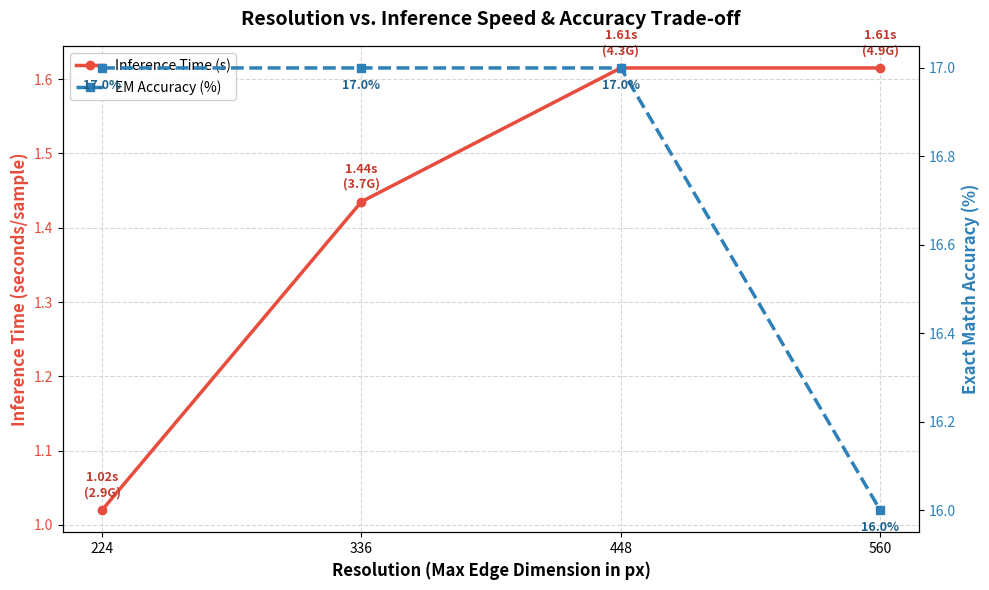

This chart was generated by the following Python code: (Note: this script raises an exception after producing the figure.)
import os
import matplotlib.pyplot as plt

# =========================================================================
# [실험 결과 입력] 팀원에게 공유받은 데이터를 여기에 적어주세요.
# =========================================================================
resolutions = [224, 336, 448, 560] # 장축 최대 크기 (target_dim)

# 실제 실험 결과 반영
speed_sec_per_sample = [1.0200, 1.4350, 1.6150, 1.6150] # 1개 샘플당 소요 시간 (초)
accuracy_em = [17.00, 17.00, 17.00, 16.00] # 검증셋 Exact Match 정확도 (%)
vram_usage_gb = [2.90, 3.70, 4.27, 4.90] # VRAM 사용량 (GB)


print("--- SNU AI Challenge - Resolution Tradeoff Plotter ---")
for r, s, a, v in zip(resolutions, speed_sec_per_sample, accuracy_em, vram_usage_gb):
    print(f"Target Dim: {r}px | Speed: {s:.3f} s/sample | Accuracy: {a:.2f}% | VRAM: {v:.2f} GB")

# =========================================================================
# 시각화 그래프 그리기
# =========================================================================
fig, ax1 = plt.subplots(figsize=(10, 6))

# 왼쪽 축: 추론 속도 (초)
color = '#E74C3C'
ax1.set_xlabel('Resolution (Max Edge Dimension in px)', fontweight='bold', fontsize=12)
ax1.set_ylabel('Inference Time (seconds/sample)', color=color, fontweight='bold', fontsize=12)
line1 = ax1.plot(resolutions, speed_sec_per_sample, marker='o', color=color, linewidth=2.5, label='Inference Time (s)')
ax1.tick_params(axis='y', labelcolor=color)
ax1.set_xticks(resolutions)
ax1.grid(True, linestyle='--', alpha=0.5)

# 오른쪽 축: 정확도 (%)
ax2 = ax1.twinx()  
color = '#2E80B8'
ax2.set_ylabel('Exact Match Accuracy (%)', color=color, fontweight='bold', fontsize=12)
line2 = ax2.plot(resolutions, accuracy_em, marker='s', color=color, linewidth=2.5, linestyle='--', label='EM Accuracy (%)')
ax2.tick_params(axis='y', labelcolor=color)

# 축 레이블 합치기
lines = line1 + line2
labels = [l.get_label() for l in lines]
ax1.legend(lines, labels, loc='upper left', frameon=True, facecolor='white', framealpha=0.9)

# 데이터 라벨링 (어노테이션)
for r, s, a, v in zip(resolutions, speed_sec_per_sample, accuracy_em, vram_usage_gb):
    ax1.annotate(f"{s:.2f}s\n({v:.1f}G)", (r, s), textcoords="offset points", xytext=(0,10), ha='center', fontsize=9, color='#C0392B', weight='bold')
    ax2.annotate(f"{a:.1f}%", (r, a), textcoords="offset points", xytext=(0,-15), ha='center', fontsize=9, color='#1F618D', weight='bold')

plt.title("Resolution vs. Inference Speed & Accuracy Trade-off", fontsize=14, fontweight='bold', pad=15)
plt.tight_layout()

save_path = './eda/resolution_tradeoff_curve.png'
plt.savefig(save_path, dpi=200)
print(f"\nTrade-off curve plot saved successfully to {save_path}")
